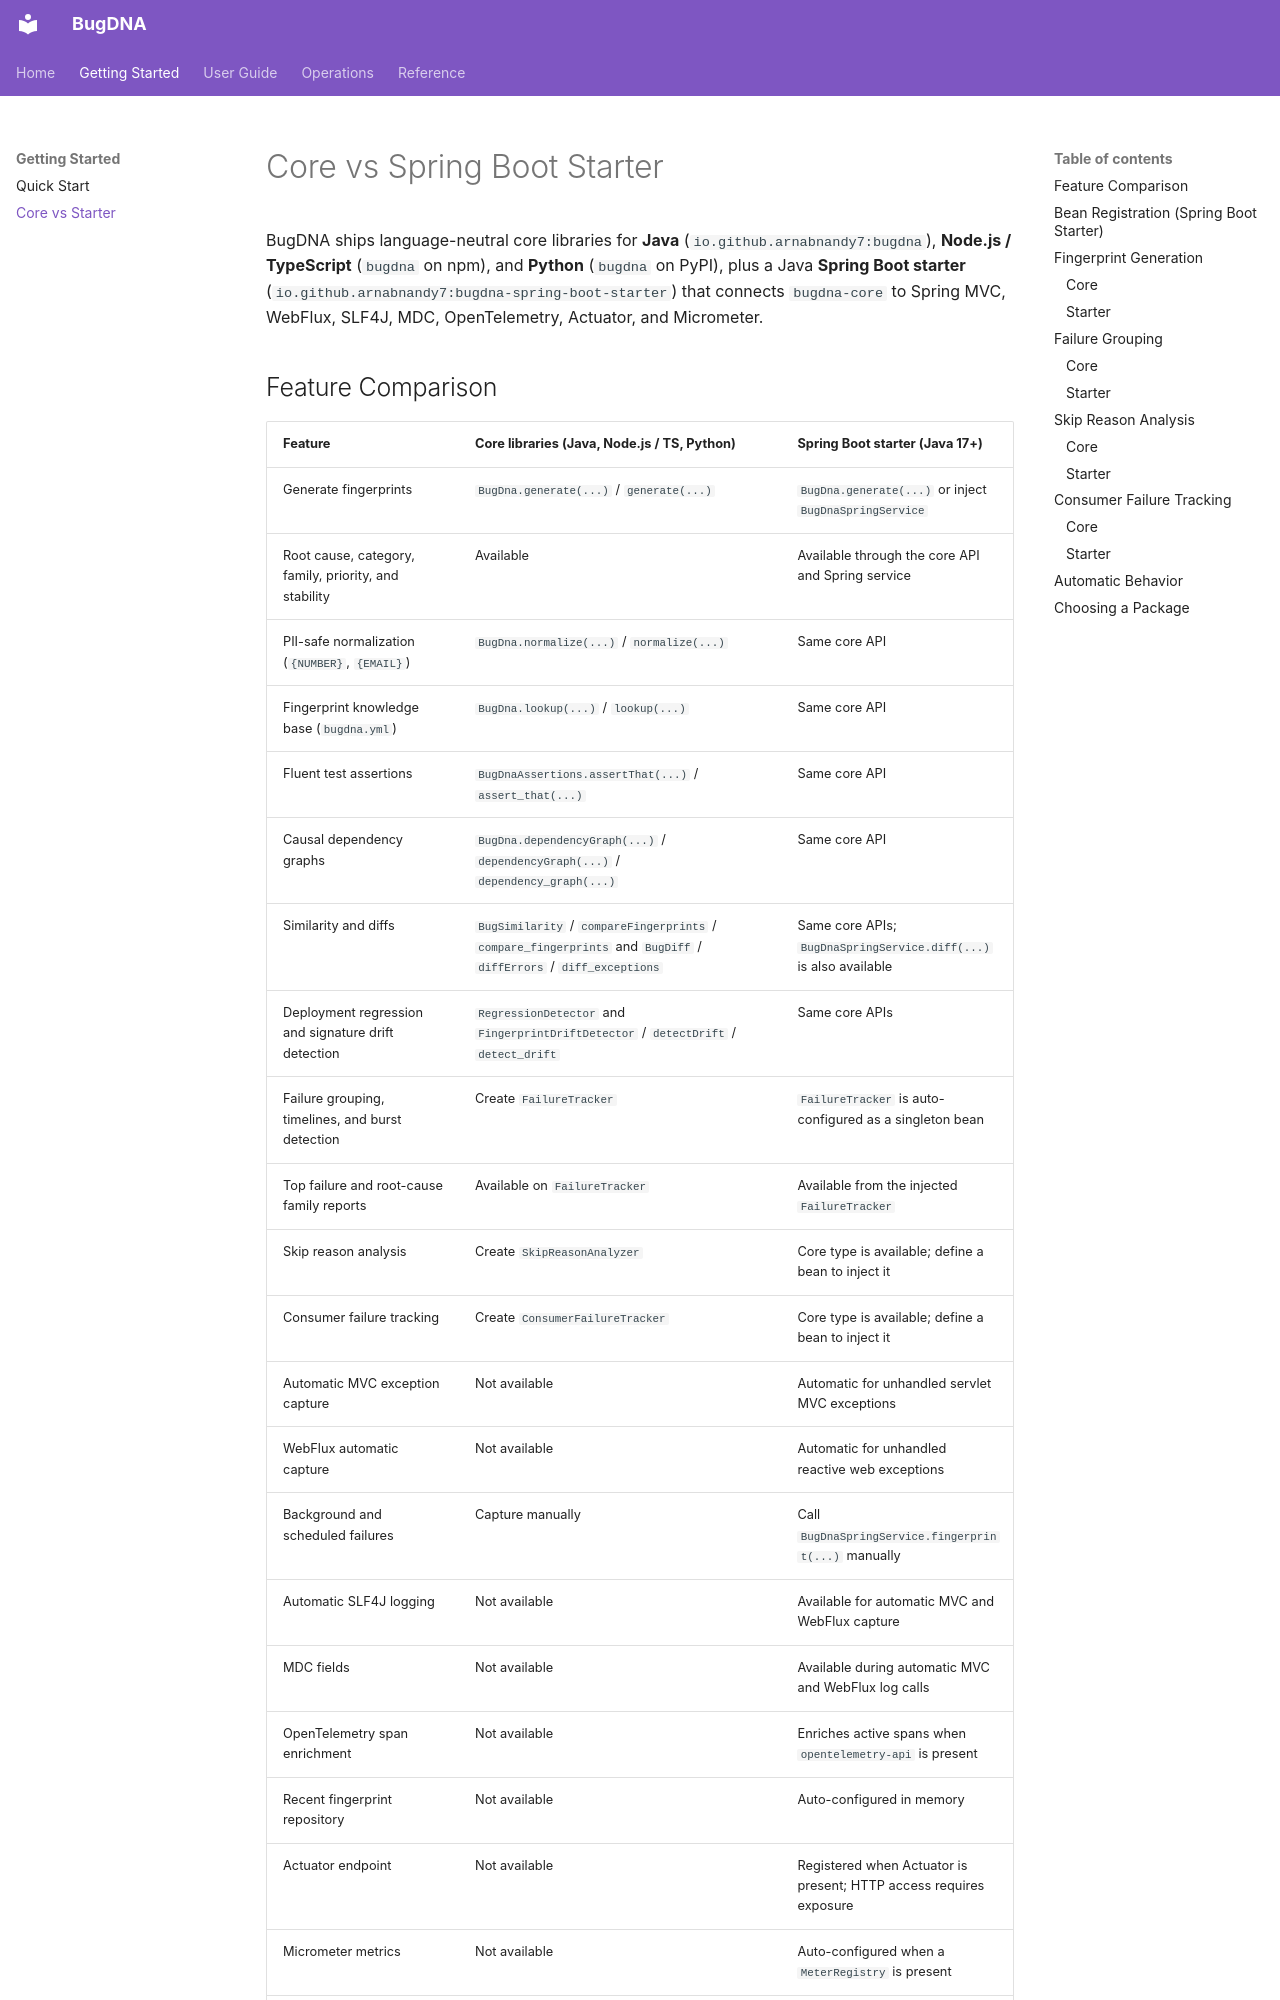

repository: arnabnandy7/bugdna · page: core-vs-starter/index.html · generator: mkdocs

# Core vs Spring Boot Starter

BugDNA ships language-neutral core libraries for **Java** (`io.github.arnabnandy7:bugdna`), **Node.js / TypeScript** (`bugdna` on npm), and **Python** (`bugdna` on PyPI), plus a Java **Spring Boot starter** (`io.github.arnabnandy7:bugdna-spring-boot-starter`) that connects `bugdna-core` to Spring MVC, WebFlux, SLF4J, MDC, OpenTelemetry, Actuator, and Micrometer.
